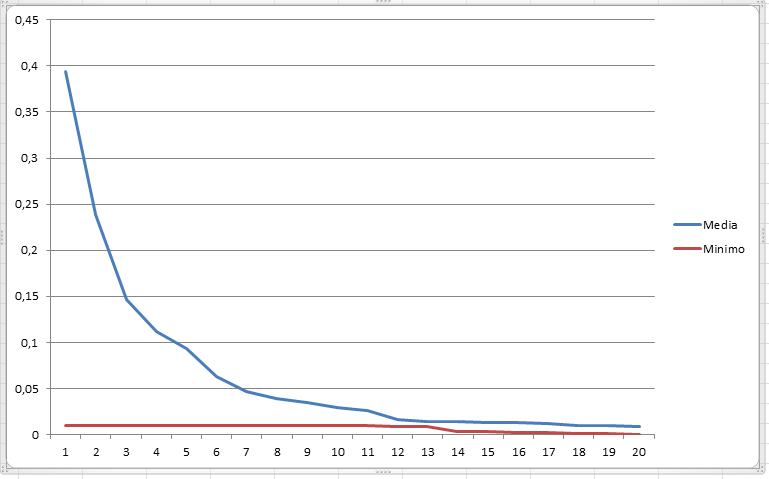

The table this chart was drawn from, first rows:
0?0, 5011342138883894?0, 4527150777855478?0, 11404828484338958?0, 11404828484338958?0, 09924055406924759?0, 09924055406924759?0, 013195576710995804?0, 013195576710995804?0, 013195576710995804?0, 013195576710995804?0, 013195576710995804?0, 013195576710995804?0, 013195576710995804?0, 013195576710995804?0, 0028799006104222036?0, 0028799006104222036?0, 0020092202131752335?0, 0020092202131752335?0, 0013946055261797596?0, 0013946055261797596
1?0, 48644004542027985?0, 4527150777855478?0, 11404828484338958?0, 11404828484338958?0, 09924055406924759?0, 013195576710995804?0, 013195576710995804?0, 013195576710995804?0, 013195576710995804?0, 013195576710995804?0, 013195576710995804?0, 013195576710995804?0, 013195576710995804?0, 013195576710995804?0, 0028799006104222036?0, 0028799006104222036?0, 0020092202131752335?0, 0020092202131752335?0, 0013946055261797596?0, 0013946055261797596
2?0, 48644004542027985?0, 11404828484338958?0, 11404828484338958?0, 11404828484338958?0, 09924055406924759?0, 013195576710995804?0, 013195576710995804?0, 013195576710995804?0, 013195576710995804?0, 013195576710995804?0, 013195576710995804?0, 013195576710995804?0, 013195576710995804?0, 013195576710995804?0, 0028799006104222036?0, 0028799006104222036?0, 0020092202131752335?0, 0020092202131752335?0, 0013946055261797596?0, 0013946055261797596
3?0, 4527150777855478?0, 11404828484338958?0, 11404828484338958?0, 11404828484338958?0, 09924055406924759?0, 013195576710995804?0, 013195576710995804?0, 013195576710995804?0, 013195576710995804?0, 013195576710995804?0, 013195576710995804?0, 013195576710995804?0, 013195576710995804?0, 013195576710995804?0, 0028799006104222036?0, 0028799006104222036?0, 0020092202131752335?0, 0020092202131752335?0, 0013946055261797596?0, 0013946055261797596
4?0, 4527150777855478?0, 11404828484338958?0, 11404828484338958?0, 11404828484338958?0, 09924055406924759?0, 013195576710995804?0, 013195576710995804?0, 013195576710995804?0, 013195576710995804?0, 013195576710995804?0, 013195576710995804?0, 013195576710995804?0, 013195576710995804?0, 013195576710995804?0, 0028799006104222036?0, 0028799006104222036?0, 0020092202131752335?0, 0020092202131752335?0, 0013946055261797596?0, 0013946055261797596
5?0, 4527150777855478?0, 11404828484338958?0, 11404828484338958?0, 11404828484338958?0, 09924055406924759?0, 013195576710995804?0, 013195576710995804?0, 013195576710995804?0, 013195576710995804?0, 013195576710995804?0, 013195576710995804?0, 013195576710995804?0, 013195576710995804?0, 013195576710995804?0, 0028799006104222036?0, 0028799006104222036?0, 0020092202131752335?0, 0020092202131752335?0, 0013946055261797596?0, 0013946055261797596
6?0, 4527150777855478?0, 11404828484338958?0, 11404828484338958?0, 11404828484338958?0, 09924055406924759?0, 013195576710995804?0, 013195576710995804?0, 013195576710995804?0, 013195576710995804?0, 013195576710995804?0, 013195576710995804?0, 013195576710995804?0, 013195576710995804?0, 013195576710995804?0, 0028799006104222036?0, 0028799006104222036?0, 0020092202131752335?0, 0020092202131752335?0, 0013946055261797596?0, 0013946055261797596
7?0, 4527150777855478?0, 11404828484338958?0, 11404828484338958?0, 11404828484338958?0, 09924055406924759?0, 013195576710995804?0, 013195576710995804?0, 013195576710995804?0, 013195576710995804?0, 013195576710995804?0, 013195576710995804?0, 013195576710995804?0, 013195576710995804?0, 013195576710995804?0, 0028799006104222036?0, 0028799006104222036?0, 0020092202131752335?0, 0020092202131752335?0, 0013946055261797596?0, 0013946055261797596
8?0, 4527150777855478?0, 11404828484338958?0, 11404828484338958?0, 11404828484338958?0, 09924055406924759?0, 013195576710995804?0, 013195576710995804?0, 013195576710995804?0, 013195576710995804?0, 013195576710995804?0, 013195576710995804?0, 013195576710995804?0, 013195576710995804?0, 013195576710995804?0, 0028799006104222036?0, 0028799006104222036?0, 0020092202131752335?0, 0020092202131752335?0, 0013946055261797596?0, 0013946055261797596
9?0, 4527150777855478?0, 11404828484338958?0, 11404828484338958?0, 11404828484338958?0, 09924055406924759?0, 013195576710995804?0, 013195576710995804?0, 013195576710995804?0, 013195576710995804?0, 013195576710995804?0, 013195576710995804?0, 013195576710995804?0, 013195576710995804?0, 013195576710995804?0, 0028799006104222036?0, 0028799006104222036?0, 0020092202131752335?0, 0020092202131752335?0, 0013946055261797596?0, 0013946055261797596
10?0, 4527150777855478?0, 11404828484338958?0, 11404828484338958?0, 11404828484338958?0, 09924055406924759?0, 013195576710995804?0, 013195576710995804?0, 013195576710995804?0, 013195576710995804?0, 013195576710995804?0, 013195576710995804?0, 013195576710995804?0, 013195576710995804?0, 013195576710995804?0, 0028799006104222036?0, 0028799006104222036?0, 0020092202131752335?0, 0020092202131752335?0, 0013946055261797596?0, 0013946055261797596
11?0, 4527150777855478?0, 11404828484338958?0, 11404828484338958?0, 11404828484338958?0, 09924055406924759?0, 013195576710995804?0, 013195576710995804?0, 013195576710995804?0, 013195576710995804?0, 013195576710995804?0, 013195576710995804?0, 013195576710995804?0, 013195576710995804?0, 013195576710995804?0, 0028799006104222036?0, 0028799006104222036?0, 0020092202131752335?0, 0020092202131752335?0, 0013946055261797596?0, 0013946055261797596
12?0, 4527150777855478?0, 11404828484338958?0, 11404828484338958?0, 11404828484338958?0, 09924055406924759?0, 013195576710995804?0, 013195576710995804?0, 013195576710995804?0, 013195576710995804?0, 013195576710995804?0, 013195576710995804?0, 013195576710995804?0, 013195576710995804?0, 013195576710995804?0, 0028799006104222036?0, 0028799006104222036?0, 0020092202131752335?0, 0020092202131752335?0, 0013946055261797596?0, 0013946055261797596
13?0, 4527150777855478?0, 11404828484338958?0, 11404828484338958?0, 11404828484338958?0, 09924055406924759?0, 013195576710995804?0, 013195576710995804?0, 013195576710995804?0, 013195576710995804?0, 013195576710995804?0, 013195576710995804?0, 013195576710995804?0, 013195576710995804?0, 013195576710995804?0, 0028799006104222036?0, 0028799006104222036?0, 0020092202131752335?0, 0020092202131752335?0, 0013946055261797596?0, 0013946055261797596
14?0, 4527150777855478?0, 11404828484338958?0, 11404828484338958?0, 11404828484338958?0, 09924055406924759?0, 013195576710995804?0, 013195576710995804?0, 013195576710995804?0, 013195576710995804?0, 013195576710995804?0, 013195576710995804?0, 013195576710995804?0, 013195576710995804?0, 0028799006104222036?0, 0028799006104222036?0, 0020092202131752335?0, 0020092202131752335?0, 0013946055261797596?0, 0013946055261797596?0, 00033618258235501575
15?0, 4527150777855478?0, 11404828484338958?0, 11404828484338958?0, 11404828484338958?0, 09924055406924759?0, 013195576710995804?0, 013195576710995804?0, 013195576710995804?0, 013195576710995804?0, 013195576710995804?0, 013195576710995804?0, 013195576710995804?0, 013195576710995804?0, 0028799006104222036?0, 0028799006104222036?0, 0020092202131752335?0, 0020092202131752335?0, 0013946055261797596?0, 0013946055261797596?0, 00033618258235501575
16?0, 4527150777855478?0, 11404828484338958?0, 11404828484338958?0, 11404828484338958?0, 09924055406924759?0, 013195576710995804?0, 013195576710995804?0, 013195576710995804?0, 013195576710995804?0, 013195576710995804?0, 013195576710995804?0, 013195576710995804?0, 013195576710995804?0, 0028799006104222036?0, 0028799006104222036?0, 0020092202131752335?0, 0020092202131752335?0, 0013946055261797596?0, 0013946055261797596?0, 00033618258235501575
17?0, 4527150777855478?0, 11404828484338958?0, 11404828484338958?0, 11404828484338958?0, 09924055406924759?0, 013195576710995804?0, 013195576710995804?0, 013195576710995804?0, 013195576710995804?0, 013195576710995804?0, 013195576710995804?0, 013195576710995804?0, 013195576710995804?0, 0028799006104222036?0, 0028799006104222036?0, 0020092202131752335?0, 0020092202131752335?0, 0013946055261797596?0, 0013946055261797596?0, 00033618258235501575
18?0, 4527150777855478?0, 11404828484338958?0, 11404828484338958?0, 11404828484338958?0, 09924055406924759?0, 013195576710995804?0, 013195576710995804?0, 013195576710995804?0, 013195576710995804?0, 013195576710995804?0, 013195576710995804?0, 013195576710995804?0, 013195576710995804?0, 0028799006104222036?0, 0028799006104222036?0, 0020092202131752335?0, 0020092202131752335?0, 0013946055261797596?0, 0013946055261797596?0, 00033618258235501575
19?0, 4527150777855478?0, 11404828484338958?0, 11404828484338958?0, 09924055406924759?0, 09924055406924759?0, 013195576710995804?0, 013195576710995804?0, 013195576710995804?0, 013195576710995804?0, 013195576710995804?0, 013195576710995804?0, 013195576710995804?0, 013195576710995804?0, 0028799006104222036?0, 0028799006104222036?0, 0020092202131752335?0, 0020092202131752335?0, 0013946055261797596?0, 0013946055261797596?0, 00033618258235501575
0?0, 49813900870970984?0, 25450506369025494?0, 25450506369025494?0, 20047777302654257?0, 11055254115155538?0, 11055254115155538?0, 08042488047810364?0, 039877164085206196?0, 039877164085206196?0, 039877164085206196?0, 039877164085206196?0, 039877164085206196?0, 039877164085206196?0, 039877164085206196?0, 039877164085206196?0, 039877164085206196?0, 039877164085206196?0, 013692572450147433?0, 010710867252583911?0, 010710867252583911
1?0, 4568756159990744?0, 25450506369025494?0, 25450506369025494?0, 20047777302654257?0, 11055254115155538?0, 11055254115155538?0, 08042488047810364?0, 039877164085206196?0, 039877164085206196?0, 039877164085206196?0, 039877164085206196?0, 039877164085206196?0, 039877164085206196?0, 039877164085206196?0, 039877164085206196?0, 039877164085206196?0, 039877164085206196?0, 010710867252583911?0, 010710867252583911?0, 010710867252583911
2?0, 4568756159990744?0, 25450506369025494?0, 25450506369025494?0, 20047777302654257?0, 11055254115155538?0, 11055254115155538?0, 08042488047810364?0, 039877164085206196?0, 039877164085206196?0, 039877164085206196?0, 039877164085206196?0, 039877164085206196?0, 039877164085206196?0, 039877164085206196?0, 039877164085206196?0, 039877164085206196?0, 039877164085206196?0, 010710867252583911?0, 010710867252583911?0, 010710867252583911
3?0, 4568756159990744?0, 25450506369025494?0, 25450506369025494?0, 20047777302654257?0, 11055254115155538?0, 11055254115155538?0, 08042488047810364?0, 039877164085206196?0, 039877164085206196?0, 039877164085206196?0, 039877164085206196?0, 039877164085206196?0, 039877164085206196?0, 039877164085206196?0, 039877164085206196?0, 039877164085206196?0, 039877164085206196?0, 010710867252583911?0, 010710867252583911?0, 010710867252583911
4?0, 4568756159990744?0, 25450506369025494?0, 25450506369025494?0, 20047777302654257?0, 11055254115155538?0, 11055254115155538?0, 08042488047810364?0, 039877164085206196?0, 039877164085206196?0, 039877164085206196?0, 039877164085206196?0, 039877164085206196?0, 039877164085206196?0, 039877164085206196?0, 039877164085206196?0, 039877164085206196?0, 039877164085206196?0, 010710867252583911?0, 010710867252583911?0, 010710867252583911
5?0, 4568756159990744?0, 25450506369025494?0, 25450506369025494?0, 20047777302654257?0, 11055254115155538?0, 11055254115155538?0, 08042488047810364?0, 039877164085206196?0, 039877164085206196?0, 039877164085206196?0, 039877164085206196?0, 039877164085206196?0, 039877164085206196?0, 039877164085206196?0, 039877164085206196?0, 039877164085206196?0, 039877164085206196?0, 010710867252583911?0, 010710867252583911?0, 010710867252583911
6?0, 4568756159990744?0, 25450506369025494?0, 25450506369025494?0, 11055254115155538?0, 11055254115155538?0, 08042488047810364?0, 08042488047810364?0, 039877164085206196?0, 039877164085206196?0, 039877164085206196?0, 039877164085206196?0, 039877164085206196?0, 039877164085206196?0, 039877164085206196?0, 039877164085206196?0, 039877164085206196?0, 039877164085206196?0, 010710867252583911?0, 010710867252583911?0, 010710867252583911
7?0, 4568756159990744?0, 25450506369025494?0, 25450506369025494?0, 11055254115155538?0, 11055254115155538?0, 08042488047810364?0, 08042488047810364?0, 039877164085206196?0, 039877164085206196?0, 039877164085206196?0, 039877164085206196?0, 039877164085206196?0, 039877164085206196?0, 039877164085206196?0, 039877164085206196?0, 039877164085206196?0, 039877164085206196?0, 010710867252583911?0, 010710867252583911?0, 010710867252583911
8?0, 25450506369025494?0, 25450506369025494?0, 20047777302654257?0, 11055254115155538?0, 11055254115155538?0, 08042488047810364?0, 08042488047810364?0, 039877164085206196?0, 039877164085206196?0, 039877164085206196?0, 039877164085206196?0, 039877164085206196?0, 039877164085206196?0, 039877164085206196?0, 039877164085206196?0, 039877164085206196?0, 039877164085206196?0, 010710867252583911?0, 010710867252583911?0, 010710867252583911
9?0, 25450506369025494?0, 25450506369025494?0, 20047777302654257?0, 11055254115155538?0, 11055254115155538?0, 08042488047810364?0, 08042488047810364?0, 039877164085206196?0, 039877164085206196?0, 039877164085206196?0, 039877164085206196?0, 039877164085206196?0, 039877164085206196?0, 039877164085206196?0, 039877164085206196?0, 039877164085206196?0, 039877164085206196?0, 010710867252583911?0, 010710867252583911?0, 010710867252583911
10?0, 25450506369025494?0, 25450506369025494?0, 20047777302654257?0, 11055254115155538?0, 11055254115155538?0, 08042488047810364?0, 08042488047810364?0, 039877164085206196?0, 039877164085206196?0, 039877164085206196?0, 039877164085206196?0, 039877164085206196?0, 039877164085206196?0, 039877164085206196?0, 039877164085206196?0, 039877164085206196?0, 039877164085206196?0, 010710867252583911?0, 010710867252583911?0, 010710867252583911
11?0, 25450506369025494?0, 25450506369025494?0, 20047777302654257?0, 11055254115155538?0, 11055254115155538?0, 08042488047810364?0, 08042488047810364?0, 039877164085206196?0, 039877164085206196?0, 039877164085206196?0, 039877164085206196?0, 039877164085206196?0, 039877164085206196?0, 039877164085206196?0, 039877164085206196?0, 039877164085206196?0, 039877164085206196?0, 010710867252583911?0, 010710867252583911?0, 010710867252583911
12?0, 25450506369025494?0, 25450506369025494?0, 20047777302654257?0, 11055254115155538?0, 11055254115155538?0, 08042488047810364?0, 08042488047810364?0, 039877164085206196?0, 039877164085206196?0, 039877164085206196?0, 039877164085206196?0, 039877164085206196?0, 039877164085206196?0, 039877164085206196?0, 039877164085206196?0, 039877164085206196?0, 013692572450147433?0, 010710867252583911?0, 010710867252583911?0, 010710867252583911
13?0, 25450506369025494?0, 25450506369025494?0, 20047777302654257?0, 11055254115155538?0, 11055254115155538?0, 08042488047810364?0, 08042488047810364?0, 039877164085206196?0, 039877164085206196?0, 039877164085206196?0, 039877164085206196?0, 039877164085206196?0, 039877164085206196?0, 039877164085206196?0, 039877164085206196?0, 039877164085206196?0, 013692572450147433?0, 010710867252583911?0, 010710867252583911?0, 010710867252583911
14?0, 25450506369025494?0, 25450506369025494?0, 20047777302654257?0, 11055254115155538?0, 11055254115155538?0, 08042488047810364?0, 08042488047810364?0, 039877164085206196?0, 039877164085206196?0, 039877164085206196?0, 039877164085206196?0, 039877164085206196?0, 039877164085206196?0, 039877164085206196?0, 039877164085206196?0, 039877164085206196?0, 013692572450147433?0, 010710867252583911?0, 010710867252583911?0, 010710867252583911
15?0, 25450506369025494?0, 25450506369025494?0, 20047777302654257?0, 11055254115155538?0, 11055254115155538?0, 08042488047810364?0, 08042488047810364?0, 039877164085206196?0, 039877164085206196?0, 039877164085206196?0, 039877164085206196?0, 039877164085206196?0, 039877164085206196?0, 039877164085206196?0, 039877164085206196?0, 039877164085206196?0, 013692572450147433?0, 010710867252583911?0, 010710867252583911?0, 010710867252583911
16?0, 25450506369025494?0, 25450506369025494?0, 20047777302654257?0, 11055254115155538?0, 11055254115155538?0, 08042488047810364?0, 08042488047810364?0, 039877164085206196?0, 039877164085206196?0, 039877164085206196?0, 039877164085206196?0, 039877164085206196?0, 039877164085206196?0, 039877164085206196?0, 039877164085206196?0, 039877164085206196?0, 013692572450147433?0, 010710867252583911?0, 010710867252583911?0, 010710867252583911
17?0, 25450506369025494?0, 25450506369025494?0, 20047777302654257?0, 11055254115155538?0, 11055254115155538?0, 08042488047810364?0, 04473319493506284?0, 039877164085206196?0, 039877164085206196?0, 039877164085206196?0, 039877164085206196?0, 039877164085206196?0, 039877164085206196?0, 039877164085206196?0, 039877164085206196?0, 039877164085206196?0, 013692572450147433?0, 010710867252583911?0, 010710867252583911?0, 010710867252583911
18?0, 25450506369025494?0, 25450506369025494?0, 20047777302654257?0, 11055254115155538?0, 11055254115155538?0, 08042488047810364?0, 04473319493506284?0, 039877164085206196?0, 039877164085206196?0, 039877164085206196?0, 039877164085206196?0, 039877164085206196?0, 039877164085206196?0, 039877164085206196?0, 039877164085206196?0, 039877164085206196?0, 013692572450147433?0, 010710867252583911?0, 010710867252583911?0, 010710867252583911
19?0, 25450506369025494?0, 25450506369025494?0, 20047777302654257?0, 11055254115155538?0, 11055254115155538?0, 08042488047810364?0, 04473319493506284?0, 039877164085206196?0, 039877164085206196?0, 039877164085206196?0, 039877164085206196?0, 039877164085206196?0, 039877164085206196?0, 039877164085206196?0, 039877164085206196?0, 039877164085206196?0, 013692572450147433?0, 010710867252583911?0, 010710867252583911?0, 010710867252583911
0?0, 50455356069701?0, 3460852896464227?0, 2174658797255427?0, 07833779123182749?0, 07833779123182749?0, 07833779123182749?0, 07833779123182749?0, 07189978945082875?0, 07189978945082875?0, 040186257047011786?0, 040186257047011786?0, 040186257047011786?0, 008865913203332076?0, 008865913203332076?0, 008865913203332076?0, 008865913203332076?0, 008865913203332076?0, 008865913203332076?0, 008865913203332076?0, 008865913203332076
1?0, 4966588184770156?0, 3460852896464227?0, 2174658797255427?0, 07833779123182749?0, 07833779123182749?0, 07833779123182749?0, 07833779123182749?0, 07189978945082875?0, 07189978945082875?0, 040186257047011786?0, 040186257047011786?0, 040186257047011786?0, 008865913203332076?0, 008865913203332076?0, 008865913203332076?0, 008865913203332076?0, 008865913203332076?0, 008865913203332076?0, 008865913203332076?0, 008865913203332076
2?0, 4966588184770156?0, 3460852896464227?0, 2174658797255427?0, 07833779123182749?0, 07833779123182749?0, 07833779123182749?0, 07833779123182749?0, 07189978945082875?0, 06044140446662344?0, 040186257047011786?0, 040186257047011786?0, 040186257047011786?0, 008865913203332076?0, 008865913203332076?0, 008865913203332076?0, 008865913203332076?0, 008865913203332076?0, 008865913203332076?0, 008865913203332076?0, 008865913203332076
3?0, 4966588184770156?0, 3460852896464227?0, 2174658797255427?0, 07833779123182749?0, 07833779123182749?0, 07833779123182749?0, 07833779123182749?0, 07189978945082875?0, 06044140446662344?0, 040186257047011786?0, 040186257047011786?0, 040186257047011786?0, 008865913203332076?0, 008865913203332076?0, 008865913203332076?0, 008865913203332076?0, 008865913203332076?0, 008865913203332076?0, 008865913203332076?0, 008865913203332076
4?0, 4966588184770156?0, 3460852896464227?0, 2174658797255427?0, 07833779123182749?0, 07833779123182749?0, 07833779123182749?0, 07833779123182749?0, 07189978945082875?0, 06044140446662344?0, 040186257047011786?0, 040186257047011786?0, 040186257047011786?0, 008865913203332076?0, 008865913203332076?0, 008865913203332076?0, 008865913203332076?0, 008865913203332076?0, 008865913203332076?0, 008865913203332076?0, 008865913203332076
5?0, 4966588184770156?0, 3460852896464227?0, 2174658797255427?0, 07833779123182749?0, 07833779123182749?0, 07833779123182749?0, 07189978945082875?0, 07189978945082875?0, 06044140446662344?0, 040186257047011786?0, 040186257047011786?0, 040186257047011786?0, 008865913203332076?0, 008865913203332076?0, 008865913203332076?0, 008865913203332076?0, 008865913203332076?0, 008865913203332076?0, 008865913203332076?0, 008865913203332076
6?0, 46790599388117815?0, 3460852896464227?0, 12906780937552115?0, 07833779123182749?0, 07833779123182749?0, 07833779123182749?0, 07189978945082875?0, 07189978945082875?0, 06044140446662344?0, 040186257047011786?0, 040186257047011786?0, 008865913203332076?0, 008865913203332076?0, 008865913203332076?0, 008865913203332076?0, 008865913203332076?0, 008865913203332076?0, 008865913203332076?0, 008865913203332076?0, 008865913203332076
7?0, 4214809347857088?0, 3460852896464227?0, 12906780937552115?0, 07833779123182749?0, 07833779123182749?0, 07833779123182749?0, 07189978945082875?0, 07189978945082875?0, 06044140446662344?0, 040186257047011786?0, 040186257047011786?0, 008865913203332076?0, 008865913203332076?0, 008865913203332076?0, 008865913203332076?0, 008865913203332076?0, 008865913203332076?0, 008865913203332076?0, 008865913203332076?0, 008865913203332076
8?0, 4214809347857088?0, 3460852896464227?0, 12906780937552115?0, 07833779123182749?0, 07833779123182749?0, 07833779123182749?0, 07189978945082875?0, 07189978945082875?0, 06044140446662344?0, 040186257047011786?0, 040186257047011786?0, 008865913203332076?0, 008865913203332076?0, 008865913203332076?0, 008865913203332076?0, 008865913203332076?0, 008865913203332076?0, 008865913203332076?0, 008865913203332076?0, 008865913203332076
9?0, 4214809347857088?0, 3460852896464227?0, 12906780937552115?0, 07833779123182749?0, 07833779123182749?0, 07833779123182749?0, 07189978945082875?0, 07189978945082875?0, 06044140446662344?0, 040186257047011786?0, 040186257047011786?0, 008865913203332076?0, 008865913203332076?0, 008865913203332076?0, 008865913203332076?0, 008865913203332076?0, 008865913203332076?0, 008865913203332076?0, 008865913203332076?0, 008865913203332076
10?0, 4214809347857088?0, 3460852896464227?0, 12906780937552115?0, 07833779123182749?0, 07833779123182749?0, 07833779123182749?0, 07189978945082875?0, 07189978945082875?0, 06044140446662344?0, 040186257047011786?0, 040186257047011786?0, 008865913203332076?0, 008865913203332076?0, 008865913203332076?0, 008865913203332076?0, 008865913203332076?0, 008865913203332076?0, 008865913203332076?0, 008865913203332076?0, 008865913203332076
11?0, 4214809347857088?0, 3460852896464227?0, 12906780937552115?0, 07833779123182749?0, 07833779123182749?0, 07833779123182749?0, 07189978945082875?0, 07189978945082875?0, 06044140446662344?0, 040186257047011786?0, 040186257047011786?0, 008865913203332076?0, 008865913203332076?0, 008865913203332076?0, 008865913203332076?0, 008865913203332076?0, 008865913203332076?0, 008865913203332076?0, 008865913203332076?0, 008865913203332076
12?0, 4214809347857088?0, 3460852896464227?0, 12906780937552115?0, 07833779123182749?0, 07833779123182749?0, 07833779123182749?0, 07189978945082875?0, 07189978945082875?0, 06044140446662344?0, 040186257047011786?0, 040186257047011786?0, 008865913203332076?0, 008865913203332076?0, 008865913203332076?0, 008865913203332076?0, 008865913203332076?0, 008865913203332076?0, 008865913203332076?0, 008865913203332076?0, 008865913203332076
13?0, 3460852896464227?0, 2174658797255427?0, 12906780937552115?0, 07833779123182749?0, 07833779123182749?0, 07833779123182749?0, 07189978945082875?0, 07189978945082875?0, 06044140446662344?0, 040186257047011786?0, 040186257047011786?0, 008865913203332076?0, 008865913203332076?0, 008865913203332076?0, 008865913203332076?0, 008865913203332076?0, 008865913203332076?0, 008865913203332076?0, 008865913203332076?0, 008865913203332076
14?0, 3460852896464227?0, 2174658797255427?0, 07833779123182749?0, 07833779123182749?0, 07833779123182749?0, 07833779123182749?0, 07189978945082875?0, 07189978945082875?0, 06044140446662344?0, 040186257047011786?0, 040186257047011786?0, 008865913203332076?0, 008865913203332076?0, 008865913203332076?0, 008865913203332076?0, 008865913203332076?0, 008865913203332076?0, 008865913203332076?0, 008865913203332076?0, 008865913203332076
15?0, 3460852896464227?0, 2174658797255427?0, 07833779123182749?0, 07833779123182749?0, 07833779123182749?0, 07833779123182749?0, 07189978945082875?0, 07189978945082875?0, 06044140446662344?0, 040186257047011786?0, 040186257047011786?0, 008865913203332076?0, 008865913203332076?0, 008865913203332076?0, 008865913203332076?0, 008865913203332076?0, 008865913203332076?0, 008865913203332076?0, 008865913203332076?0, 008865913203332076
16?0, 3460852896464227?0, 2174658797255427?0, 07833779123182749?0, 07833779123182749?0, 07833779123182749?0, 07833779123182749?0, 07189978945082875?0, 07189978945082875?0, 06044140446662344?0, 040186257047011786?0, 040186257047011786?0, 008865913203332076?0, 008865913203332076?0, 008865913203332076?0, 008865913203332076?0, 008865913203332076?0, 008865913203332076?0, 008865913203332076?0, 008865913203332076?0, 008865913203332076
17?0, 3460852896464227?0, 2174658797255427?0, 07833779123182749?0, 07833779123182749?0, 07833779123182749?0, 07833779123182749?0, 07189978945082875?0, 07189978945082875?0, 06044140446662344?0, 040186257047011786?0, 040186257047011786?0, 008865913203332076?0, 008865913203332076?0, 008865913203332076?0, 008865913203332076?0, 008865913203332076?0, 008865913203332076?0, 008865913203332076?0, 008865913203332076?0, 008865913203332076
18?0, 3460852896464227?0, 2174658797255427?0, 07833779123182749?0, 07833779123182749?0, 07833779123182749?0, 07833779123182749?0, 07189978945082875?0, 07189978945082875?0, 06044140446662344?0, 040186257047011786?0, 040186257047011786?0, 008865913203332076?0, 008865913203332076?0, 008865913203332076?0, 008865913203332076?0, 008865913203332076?0, 008865913203332076?0, 008865913203332076?0, 008865913203332076?0, 008865913203332076
19?0, 3460852896464227?0, 2174658797255427?0, 07833779123182749?0, 07833779123182749?0, 07833779123182749?0, 07833779123182749?0, 07189978945082875?0, 07189978945082875?0, 06044140446662344?0, 040186257047011786?0, 040186257047011786?0, 008865913203332076?0, 008865913203332076?0, 008865913203332076?0, 008865913203332076?0, 008865913203332076?0, 008865913203332076?0, 008865913203332076?0, 008865913203332076?0, 008865913203332076
0?0, 49152499107402203?0, 4238290000103181?0, 11055254115155538?0, 11055254115155538?0, 11055254115155538?0, 11055254115155538?0, 010647812012393343?0, 010647812012393343?0, 010647812012393343?0, 010647812012393343?0, 010191361312069103?0, 010191361312069103?0, 010191361312069103?0, 010191361312069103?0, 010191361312069103?0, 010191361312069103?0, 010191361312069103?0, 010191361312069103?0, 01000991185231348?0, 01000991185231348
... 159 more rows
